Photos from the image-classification dataset "data" in the GitHub repository Slightsmile/Gallblader-Cancer-Detection-DL. Its 5 classes are: abn, bmt, malg, nml, stn.

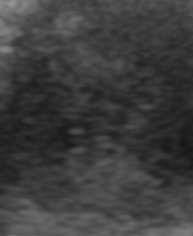
Label: malg

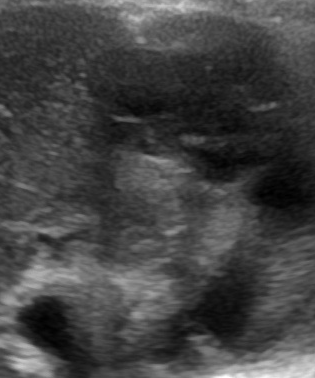
Label: abn

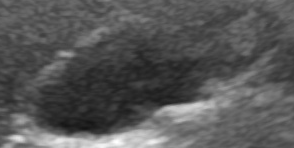
Label: nml

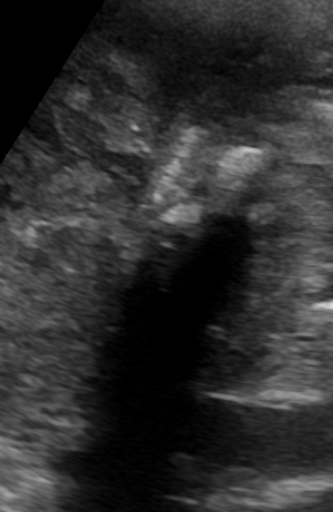
Label: abn

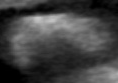
Label: stn

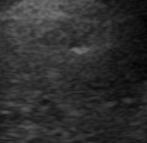
Label: bmt
